Run: headless pygame with SDL's dummy video driver; simulated clock (each Clock.tick advances the game by its frame time, no real sleeping); random seed 0; keys injected as events and as key.get_pressed() state; no mouse input.
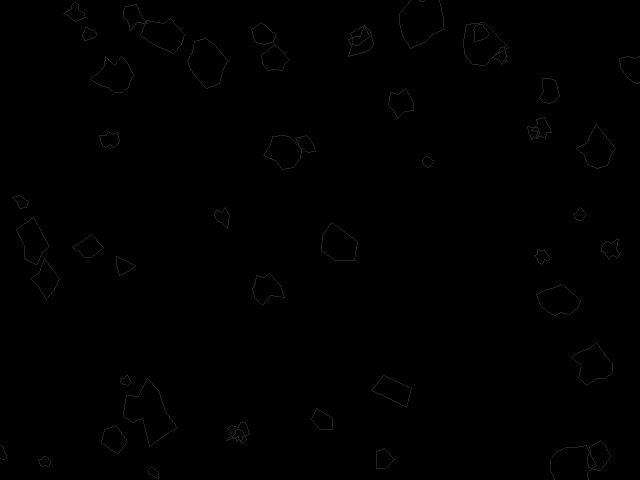
Frame 1 of 4 · flips 1–60 · no input
Frame 2 of 4 · flips 61–180 · tapped SPACE, RETURN · held RIGHT (→), D · screen unchanged from frame 1, image omitted
Frame 3 of 4 · flips 181–300 · held DOWN (↓), S · screen unchanged from frame 2, image omitted
Frame 4 of 4 · flips 301–420 · held LEFT (←), A, UP (↑), W · screen unchanged from frame 3, image omitted

The pygame program that drew these frames:

import pygame as pg
import random
import math


class Asteroid:
    def __init__(self, space, center, mu, sigma, maxr, num_points):
        self.space = space
        self.center = center
        self.mu = mu
        self.sigma = sigma
        self.maxr = maxr
        self.num_points = num_points
        self.points = self.generate_polygon()
        self.mask = self.generate_mask()

    def generate_polygon(self):
        def linspace(start, stop, num_steps):
            values = []
            delta = (stop - start) / num_steps
            for i in range(num_steps):
                values.append(start + i * delta)
            return values

        points = []
        for theta in linspace(0, 2 * math.pi - (2 * math.pi / self.num_points), self.num_points):
            radius = min(random.gauss(self.mu, self.sigma), self.maxr)
            x = self.center[0] + radius * math.cos(theta)
            y = self.center[1] + radius * math.sin(theta)
            points.append([x, y])
        return points

    def generate_mask(self):
        mask_surface = pg.Surface((self.maxr*2, self.maxr*2), pg.SRCALPHA)
        pg.draw.polygon(mask_surface, (255, 255, 255), self.points)
        mask_surface.fill((255, 255, 255))
        mask_surface.set_colorkey((255, 255, 255))
        return pg.mask.from_surface(mask_surface)

    def update(self):
        pass

    def draw(self):
        pg.draw.polygon(self.space.game.screen, (35, 35, 35), self.points, 1)


class Space:
    def __init__(self, game, asteroids_number=50, asteroids_sizes=(5,25), asteroid_vertices=(5,15)):
        self.game = game
        self.asteroids = []
        self.asteroids_number = asteroids_number
        self.asteroids_sizes = asteroids_sizes
        self.asteroid_vertices = asteroid_vertices

    def generate_asteroids(self):
        for _ in range(self.asteroids_number):
            x = random.randint(0, self.game.screen_res[0])
            y = random.randint(0, self.game.screen_res[1])
            size = random.randint(*self.asteroids_sizes)
            vertices = random.randint(*self.asteroid_vertices)
            asteroid = Asteroid(self, (x, y), size, size / 4, size * 2, vertices)
            self.asteroids.append(asteroid)

    def update(self):
        for asteroid in self.asteroids:
            asteroid.update()

    def draw(self):
        for asteroid in self.asteroids:
            asteroid.draw()


class Game:
    def __init__(self, screen_res, fps):
        pg.init()
        self.screen_res = screen_res
        self.screen = pg.display.set_mode(self.screen_res)
        pg.display.set_caption("Asteroids")
        self.clock = pg.time.Clock()
        self.running = True
        self.fps = fps

        self.space = Space(self)
        self.space.generate_asteroids()

    def check_events(self):
        for event in pg.event.get():
            if event.type == pg.QUIT:
                self.running = False

    def update(self):
        self.space.update()
        self.clock.tick(self.fps)

    def draw(self):
        self.screen.fill('black')
        self.space.draw()
        pg.display.flip()

    def run(self):
        while self.running:
            self.check_events()
            self.update()
            self.draw()
        pg.quit()


if __name__ == '__main__':
    SCREEN_RES = SCREEN_WIDTH, SCREEN_HEIGHT = 640, 480
    FPS = 60
    game = Game(SCREEN_RES, FPS)
    game.run()
